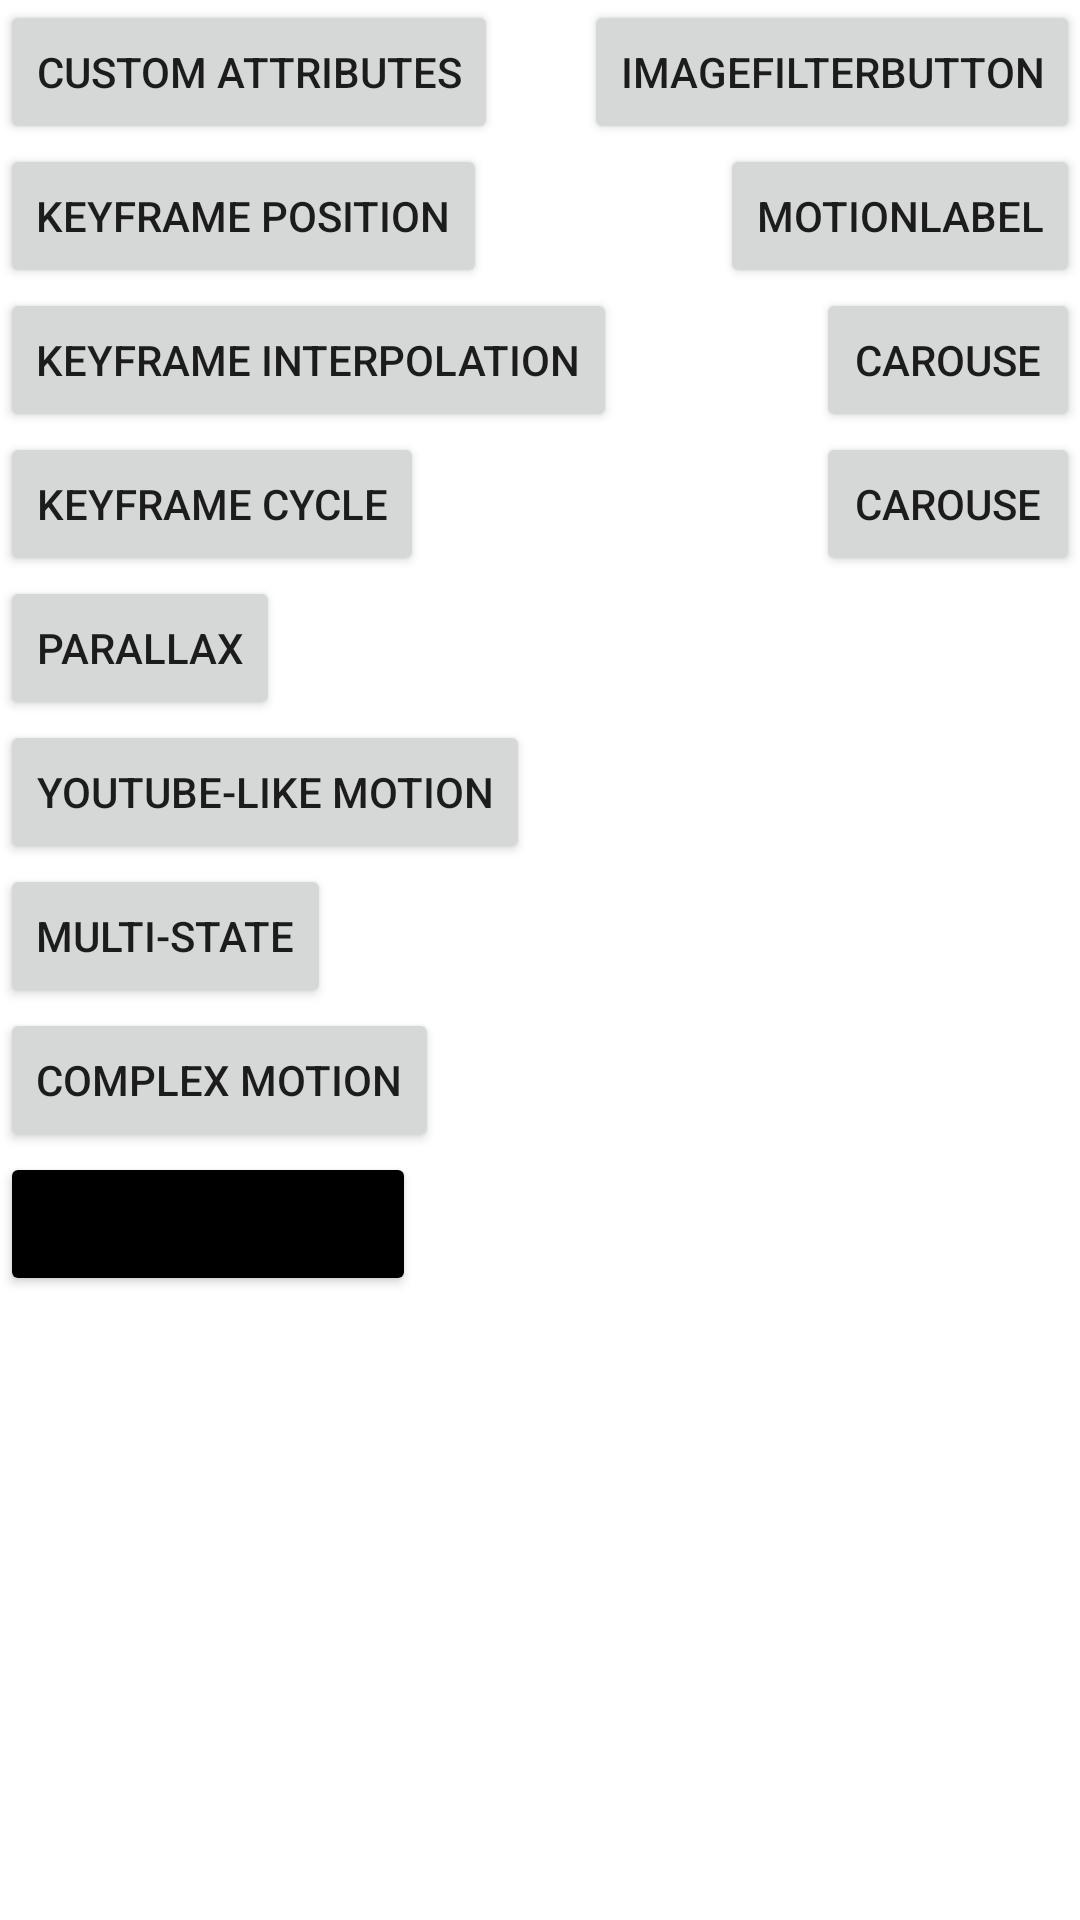

This screen was rendered from an Android layout file. Write that file and the resources it references.
<!-- AndroidManifest.xml: application theme Theme.ConstraintLayoutSeminar -->
<!-- res/layout/activity_main.xml -->
<?xml version="1.0" encoding="utf-8"?>
<layout xmlns:android="http://schemas.android.com/apk/res/android"
    xmlns:app="http://schemas.android.com/apk/res-auto"
    xmlns:tools="http://schemas.android.com/tools">

    <androidx.constraintlayout.widget.ConstraintLayout
        android:layout_width="match_parent"
        android:layout_height="match_parent"
        tools:context=".MainActivity">

        <LinearLayout
            android:layout_width="wrap_content"
            android:layout_height="match_parent"
            android:orientation="vertical"
            app:layout_constraintStart_toStartOf="parent">

            <Button
                android:id="@+id/custom_attributes"
                android:layout_width="wrap_content"
                android:layout_height="wrap_content"
                android:text="Custom Attributes" />

            <Button
                android:id="@+id/keyframe_position"
                android:layout_width="wrap_content"
                android:layout_height="wrap_content"
                android:text="Keyframe Position" />

            <Button
                android:id="@+id/keyframe_interpolation"
                android:layout_width="wrap_content"
                android:layout_height="wrap_content"
                android:text="Keyframe Interpolation" />

            <Button
                android:id="@+id/keyframe_cycle"
                android:layout_width="wrap_content"
                android:layout_height="wrap_content"
                android:text="Keyframe Cycle" />

            <Button
                android:id="@+id/parallax"
                android:layout_width="wrap_content"
                android:layout_height="wrap_content"
                android:text="Parallax" />

            <Button
                android:id="@+id/youTube_like_motion"
                android:layout_width="wrap_content"
                android:layout_height="wrap_content"
                android:text="YouTube-like motion" />

            <Button
                android:id="@+id/multi_state"
                android:layout_width="wrap_content"
                android:layout_height="wrap_content"
                android:text="Multi-state" />

            <Button
                android:id="@+id/complex_motion"
                android:layout_width="wrap_content"
                android:layout_height="wrap_content"
                android:text="Complex motion" />

            <Button
                android:id="@+id/view_transition"
                android:layout_width="wrap_content"
                android:layout_height="wrap_content"
                android:backgroundTint="@color/black"
                android:text="ViewTransition" />

        </LinearLayout>

        <LinearLayout
            android:layout_width="wrap_content"
            android:layout_height="match_parent"
            android:orientation="vertical"
            app:layout_constraintRight_toRightOf="parent">

            <Button
                android:id="@+id/ImageFilterButton"
                android:layout_width="wrap_content"
                android:layout_height="wrap_content"
                android:text="ImageFilterButton" />

            <Button
                android:id="@+id/mockView"
                android:layout_width="wrap_content"
                android:layout_height="wrap_content"
                android:layout_gravity="end"
                android:text="MotionLabel" />

            <Button
                android:id="@+id/Carouse"
                android:layout_width="wrap_content"
                android:layout_height="wrap_content"
                android:layout_gravity="end"
                android:text="Carouse"/>

            <Button
                android:id="@+id/Carouse2"
                android:layout_width="wrap_content"
                android:layout_height="wrap_content"
                android:layout_gravity="end"
                android:text="Carouse"/>
        </LinearLayout>

    </androidx.constraintlayout.widget.ConstraintLayout>
</layout>
<!-- resources referenced by this layout -->
<resources>
  <style name="Theme.ConstraintLayoutSeminar" parent="Theme.MaterialComponents.DayNight.NoActionBar">
          
          <item name="colorPrimary">@color/purple_500</item>
          <item name="colorPrimaryVariant">@color/purple_700</item>
          <item name="colorOnPrimary">@color/white</item>
          
          <item name="colorSecondary">@color/teal_200</item>
          <item name="colorSecondaryVariant">@color/teal_700</item>
          <item name="colorOnSecondary">@color/black</item>
          
          <item name="android:statusBarColor" tools:targetApi="l">?attr/colorPrimaryVariant</item>
          
      </style>
  <!-- not gathered from this repository: default colours our renderer supplied (Android Studio template values) -->
  <color name="purple_500">#FF6200EE</color>
  <color name="purple_700">#FF3700B3</color>
  <color name="teal_200">#FF03DAC5</color>
  <color name="teal_700">#FF018786</color>
  <color name="black">#FF000000</color>
  <color name="white">#FFFFFFFF</color>
</resources>
